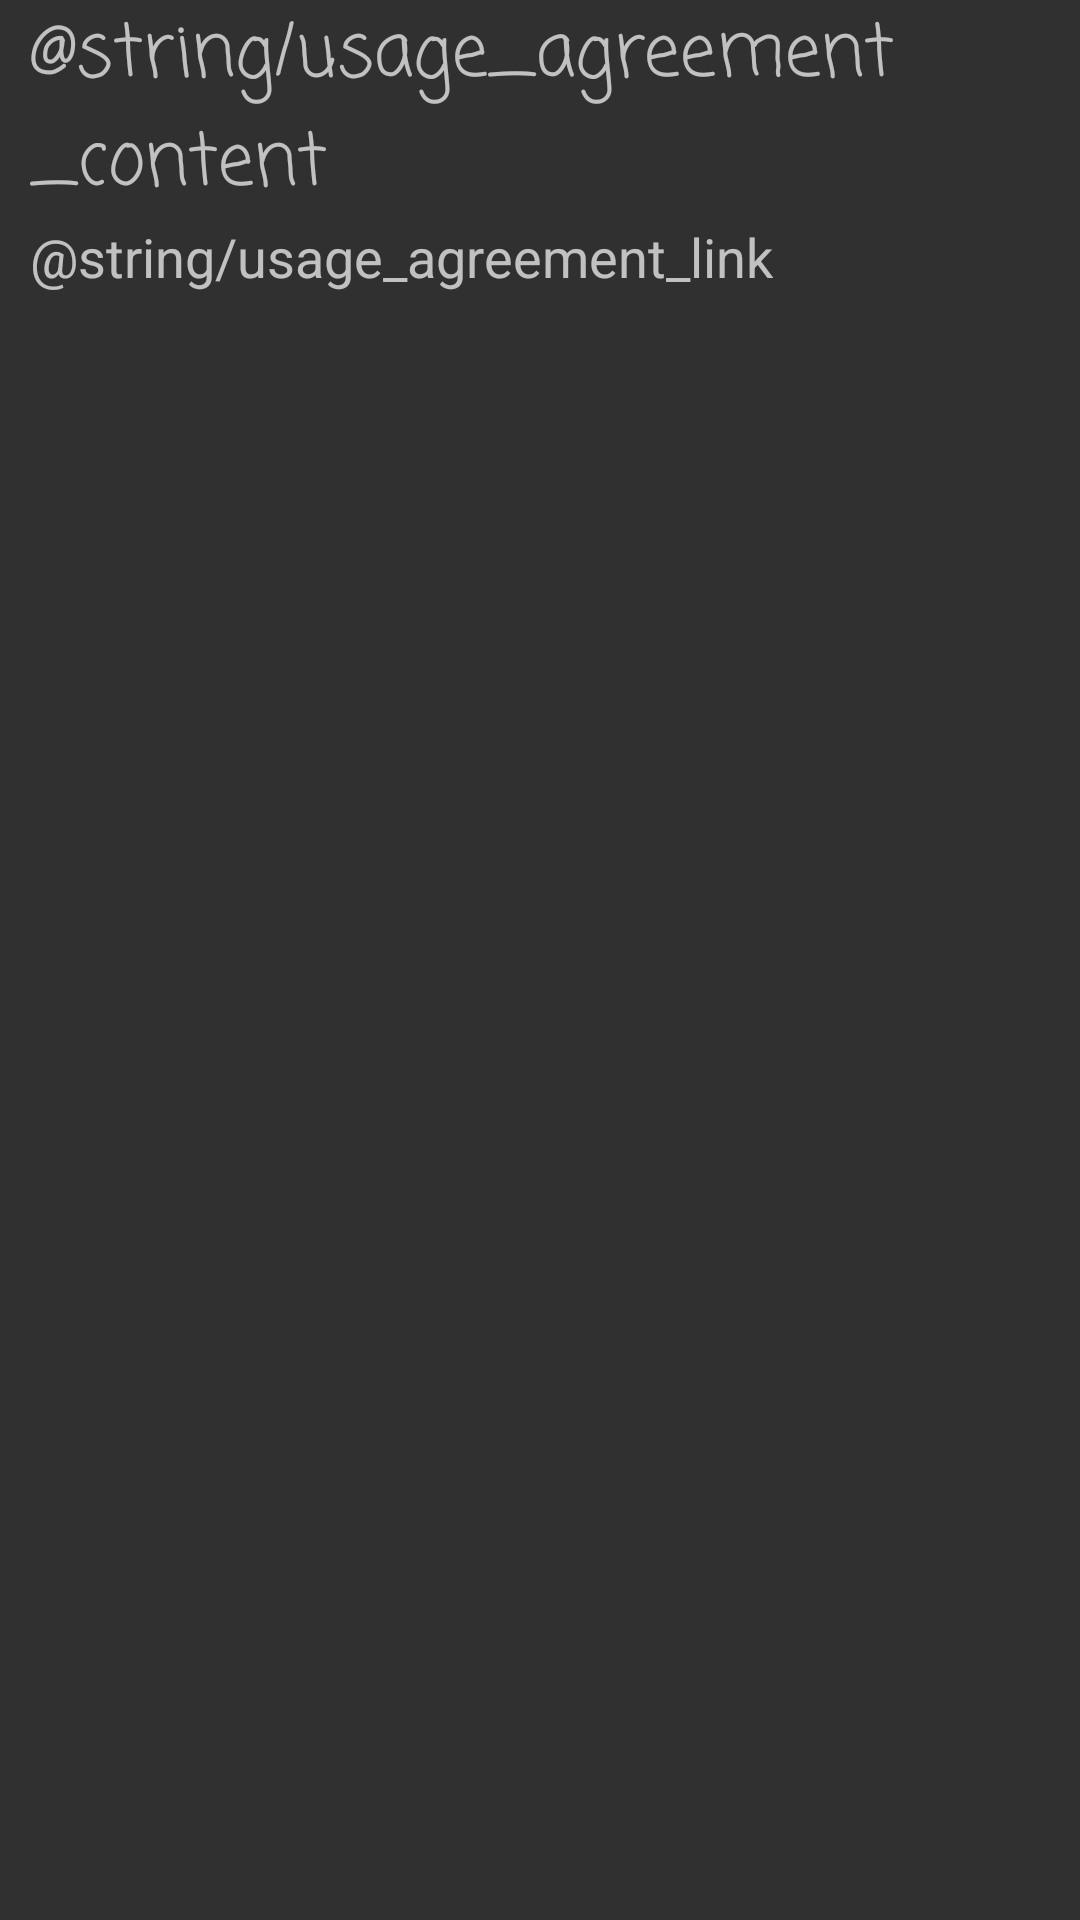

Layout XML and referenced resources for this Android screen:
<!-- AndroidManifest.xml: application theme Theme.AppCompat.NoActionBar -->
<!-- res/layout/alert_dialog_usage_agreement.xml -->
<?xml version="1.0" encoding="utf-8"?>
<LinearLayout xmlns:android="http://schemas.android.com/apk/res/android"
    android:layout_width="match_parent"
    android:layout_height="wrap_content"
    android:layout_gravity="center"
    android:orientation="vertical"
    android:paddingLeft="10dp"
    android:paddingRight="10dp">

    <TextView
        android:layout_width="match_parent"
        android:layout_height="wrap_content"
        android:fontFamily="casual"
        android:singleLine="false"
        android:text="@string/usage_agreement_content"
        android:textSize="24sp"></TextView>

    <TextView
        android:id="@+id/usageAgreementLink"
        android:layout_width="wrap_content"
        android:layout_height="wrap_content"
        android:clickable="true"
        android:text="@string/usage_agreement_link"
        android:textSize="18sp"
        android:focusable="true" />
</LinearLayout>
<!-- resources referenced by this layout -->
<resources>

</resources>
